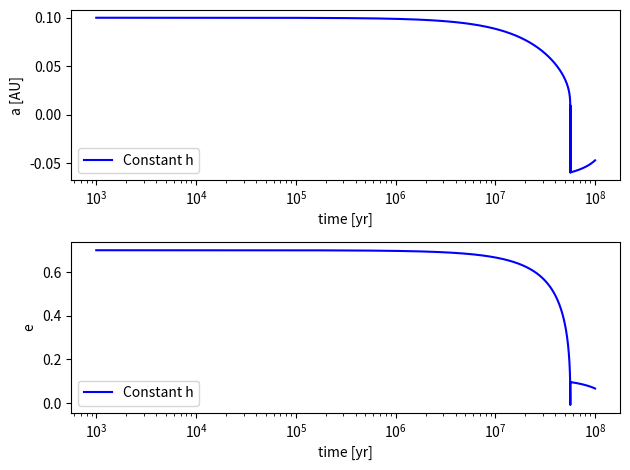

Write Python code to recreate this figure.
import numpy as np
import matplotlib.pyplot as plt

def euler(e0,a0):
	a = a0+h*((-64./5.)*((G**3*m1*m2*(m1+m2))/(c**5 * a0*a0*a0 *(1-e0*e0)**(3.5)))*(1+(73./24.)*e0*e0 + (37./96.)*e0*e0*e0*e0))
	e = e0+h*((-304./15.)*e0*((G**3*m1*m2*(m1+m2))/(c**5 * a0**4 *(1-e0*e0)**(2.5)))*(1+(121./304.)*e0*e0))
	return (a,e)

G = 6.67e-11 #m^3/s^2
c = 3e8 #m/s
Msun = 1.989e30 #Kg
m1 , m2 = 30.*Msun , 30.*Msun #Msun
au = 1.496e11 #m
a = 0.1*au #m
e = 0.7 #eccentricity
h = 3.1536e10 #1e3 yr
rsc = 2*G*(m1+m2)/c**2
aLSO = 3*rsc
tol = 1e-1
iterate = 0
agraph=[a/au]
egraph=[e]


# -------- EULER -------- x(t+h) = x(t) + h f(x,t)
while (abs(a-aLSO)/aLSO>tol and iterate<1e5):
		anew,enew=euler(e,a)
		agraph.append(anew/au)
		egraph.append(enew)
		a=anew
		e=enew
		iterate+=1
t = np.arange(1,len(agraph)+1,1)
t=t*1e3

# ----- PLOTS -----
fig, axs = plt.subplots(2)
axs[0].plot(t,agraph,'b-',label='Constant h')
axs[0].set_xscale('log')
axs[0].set_xlabel('time [yr]')
axs[0].set_ylabel('a [AU]')
axs[0].legend()
axs[1].plot(t,egraph,'b-',label='Constant h')
axs[1].set_xscale('log')
axs[1].set_xlabel('time [yr]')
axs[1].set_ylabel('e')
axs[1].legend()

fig.tight_layout()
plt.show()